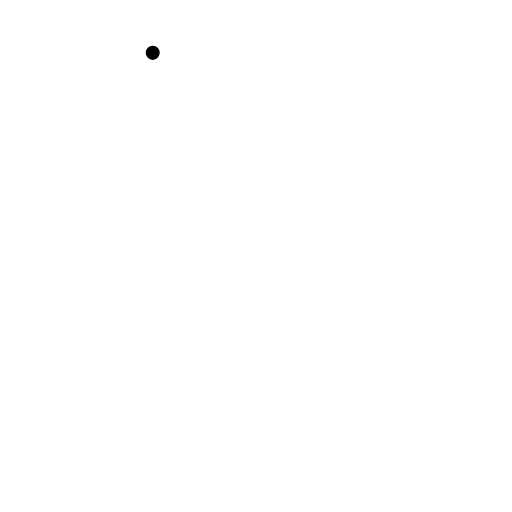
t = 0.00 s
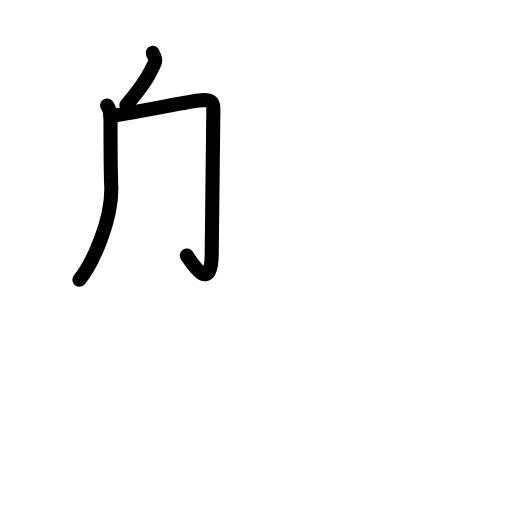
t = 2.75 s
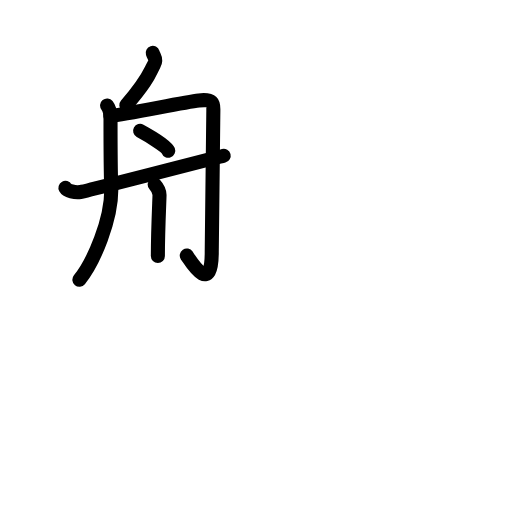
t = 5.63 s
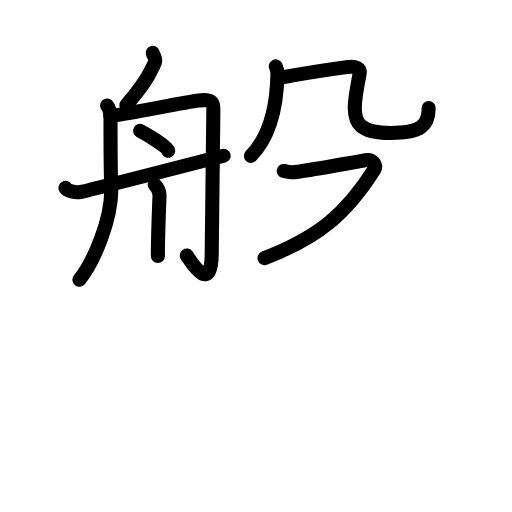
t = 8.44 s
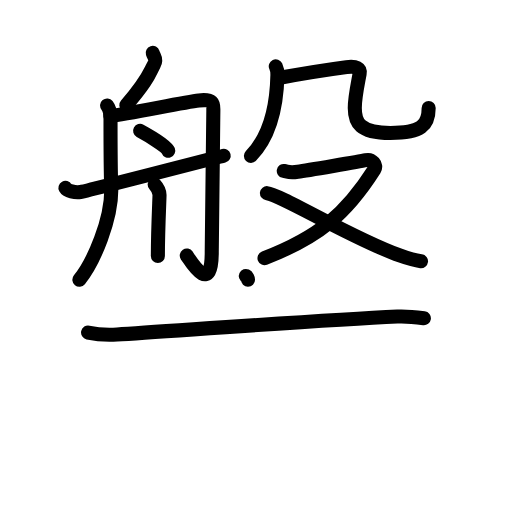
t = 11.13 s
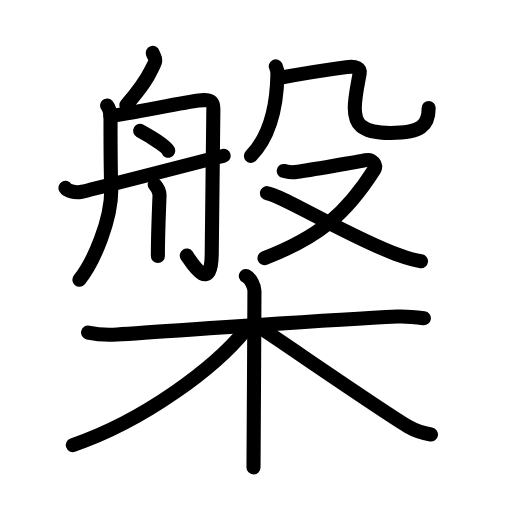
t = 14.00 s

The animated SVG that drew these frames (rendered in a browser with its animation timeline set to each time). Animation: 46 SMIL elements (animate=46); one cycle of 14.00 s.

<?xml version="1.0" encoding="UTF-8"?>
<!--
AniKanjiVG is licensed by CC-BY-SA Paul C. Sommerhoff (https://bitbucket.org/sommerhoff/anikanjivg).
AniKanjiVG uses KanjiVG which is licensed by CC-BY-SA Ulrich Apel (http://kanjivg.tagaini.net).
See also http://creativecommons.org/licenses/by-sa/3.0/
-->
<svg xmlns:kvg='http://kanjivg.tagaini.net' xmlns='http://www.w3.org/2000/svg' width='109' height='109' viewBox='0 0 109 109' style='fill:none;stroke:#000000;stroke-width:3;stroke-linecap:round;stroke-linejoin:round;' id="kvg:kanji_069c3"><g id="kvg:069c3" kvg:element="槃"><g id="kvg:069c3-g1" kvg:element="般" kvg:position="top"><g id="kvg:069c3-g2" kvg:element="舟" kvg:position="left"><path id="kvg:069c3-s1" kvg:type="㇒" d="M32.51,11.25c0.32,0.99,0.94,1.29,0.27,2.5c-1.03,1.87-1.15,3.15-5.88,8.63"><animate attributeName="d" begin="0.0s" dur="0.5s" from="M32.51,11.25C32.51,11.25,32.51,11.25,32.51,11.25" to="M32.51,11.25c0.32,0.99,0.94,1.29,0.27,2.5" />
<animate attributeName="d" begin="0.5s" dur="0.5s" from="M32.51,11.25c0.32,0.99,0.94,1.29,0.27,2.5c0,0,0,0,0,0,0" to="M32.51,11.25c0.32,0.99,0.94,1.29,0.27,2.5c-1.03,1.87-1.15,3.15-5.88,8.63" />
</path>
<path id="kvg:069c3-s2" kvg:type="㇒" d="M22.8,22.45c0.58,0.71,0.73,1.97,0.73,2.86c0,0.89,0.08,12.69,0.15,14.3c0.29,7.04-3.88,16.37-6.78,19.94"><animate attributeName="d" begin="1.0s" dur="0.3333333333333333s" from="M22.8,22.45C22.8,22.45,22.8,22.45,22.8,22.45" to="M22.8,22.45c0.58,0.71,0.73,1.97,0.73,2.86" />
<animate attributeName="d" begin="1.3333333333333333s" dur="0.3333333333333333s" from="M22.8,22.45c0.58,0.71,0.73,1.97,0.73,2.86c0,0,0,0,0,0,0" to="M22.8,22.45c0.58,0.71,0.73,1.97,0.73,2.86c0,0.89,0.08,12.69,0.15,14.3" />
<animate attributeName="d" begin="1.6666666666666665s" dur="0.3333333333333333s" from="M22.8,22.45c0.58,0.71,0.73,1.97,0.73,2.86c0,0.89,0.08,12.69,0.15,14.3c0,0,0,0,0,0,0" to="M22.8,22.45c0.58,0.71,0.73,1.97,0.73,2.86c0,0.89,0.08,12.69,0.15,14.3c0.29,7.04-3.88,16.37-6.78,19.94" />
<animate attributeName="d" begin="0s" dur="1.0s" from="M-100,-100" to="M-100,-100" />
</path>
<path id="kvg:069c3-s3" kvg:type="㇆" d="M23.51,24.68c3.61-0.38,15.56-2.91,18.82-3.29c3.26-0.38,3.09,0.75,3.09,2.07s-0.34,28.31-0.34,30.19c0,9.1-4.08,2.6-5.32,0.75"><animate attributeName="d" begin="2.0s" dur="0.3333333333333333s" from="M23.51,24.68C23.51,24.68,23.51,24.68,23.51,24.68" to="M23.51,24.68c3.61-0.38,15.56-2.91,18.82-3.29" />
<animate attributeName="d" begin="2.3333333333333335s" dur="0.3333333333333333s" from="M23.51,24.68c3.61-0.38,15.56-2.91,18.82-3.29c0,0,0,0,0,0,0" to="M23.51,24.68c3.61-0.38,15.56-2.91,18.82-3.29c3.26-0.38,3.09,0.75,3.09,2.07s-0.34,28.31-0.34,30.19" />
<animate attributeName="d" begin="2.6666666666666665s" dur="0.3333333333333333s" from="M23.51,24.68c3.61-0.38,15.56-2.91,18.82-3.29c3.26-0.38,3.09,0.75,3.09,2.07s-0.34,28.31-0.34,30.19c0,0,0,0,0,0,0" to="M23.51,24.68c3.61-0.38,15.56-2.91,18.82-3.29c3.26-0.38,3.09,0.75,3.09,2.07s-0.34,28.31-0.34,30.19c0,9.1-4.08,2.6-5.32,0.75" />
<animate attributeName="d" begin="0s" dur="2.0s" from="M-100,-100" to="M-100,-100" />
</path>
<path id="kvg:069c3-s4" kvg:type="㇔" d="M29.83,27.86c1.6,0.87,5.58,3.2,5.98,4.22"><animate attributeName="d" begin="3.0s" dur="1.0s" from="M29.83,27.86C29.83,27.86,29.83,27.86,29.83,27.86" to="M29.83,27.86c1.6,0.87,5.58,3.2,5.98,4.22" />
<animate attributeName="d" begin="0s" dur="3.0s" from="M-100,-100" to="M-100,-100" />
</path>
<path id="kvg:069c3-s5" kvg:type="㇔" d="M32.93,39.26c0.86,0.94,1.03,1.51,1.03,2.26S33.61,49,33.61,54.5"><animate attributeName="d" begin="4.0s" dur="1.0s" from="M32.93,39.26C32.93,39.26,32.93,39.26,32.93,39.26" to="M32.93,39.26c0.86,0.94,1.03,1.51,1.03,2.26S33.61,49,33.61,54.5" />
<animate attributeName="d" begin="0s" dur="4.0s" from="M-100,-100" to="M-100,-100" />
</path>
<path id="kvg:069c3-s6" kvg:type="㇐" d="M13.93,39.99c0.37,0.67,2.02,1.07,3.22,0.89c1.2-0.18,26.82-6.79,30.47-7.73"><animate attributeName="d" begin="5.0s" dur="0.5s" from="M13.93,39.99C13.93,39.99,13.93,39.99,13.93,39.99" to="M13.93,39.99c0.37,0.67,2.02,1.07,3.22,0.89" />
<animate attributeName="d" begin="5.5s" dur="0.5s" from="M13.93,39.99c0.37,0.67,2.02,1.07,3.22,0.89c0,0,0,0,0,0,0" to="M13.93,39.99c0.37,0.67,2.02,1.07,3.22,0.89c1.2-0.18,26.82-6.79,30.47-7.73" />
<animate attributeName="d" begin="0s" dur="5.0s" from="M-100,-100" to="M-100,-100" />
</path>
</g>
<g id="kvg:069c3-g3" kvg:element="殳" kvg:position="right"><g id="kvg:069c3-g4" kvg:element="几" kvg:position="top"><g id="kvg:069c3-g5" kvg:element="丿"><path id="kvg:069c3-s7" kvg:type="㇒" d="M58.71,14.12c0.19,0.4,0.36,1.28,0.35,1.87c-0.13,6.1-1.32,12.75-5.64,17.19"><animate attributeName="d" begin="6.0s" dur="0.5s" from="M58.71,14.12C58.71,14.12,58.71,14.12,58.71,14.12" to="M58.71,14.12c0.19,0.4,0.36,1.28,0.35,1.87" />
<animate attributeName="d" begin="6.5s" dur="0.5s" from="M58.71,14.12c0.19,0.4,0.36,1.28,0.35,1.87c0,0,0,0,0,0,0" to="M58.71,14.12c0.19,0.4,0.36,1.28,0.35,1.87c-0.13,6.1-1.32,12.75-5.64,17.19" />
<animate attributeName="d" begin="0s" dur="6.0s" from="M-100,-100" to="M-100,-100" />
</path>
</g>
<path id="kvg:069c3-s8" kvg:type="㇈b" d="M59.58,16.56c4.42-0.81,11.64-1.93,14.19-2.27c2.1-0.28,3,0.25,2.79,1.4c-0.4,2.24-1.03,5.03-1.03,7.28c0,3.1,1,5.34,7.58,5.34c6.55,0,8.15-1.58,8.15-5.32"><animate attributeName="d" begin="7.0s" dur="0.2s" from="M59.58,16.56C59.58,16.56,59.58,16.56,59.58,16.56" to="M59.58,16.56c4.42-0.81,11.64-1.93,14.19-2.27" />
<animate attributeName="d" begin="7.2s" dur="0.2s" from="M59.58,16.56c4.42-0.81,11.64-1.93,14.19-2.27c0,0,0,0,0,0,0" to="M59.58,16.56c4.42-0.81,11.64-1.93,14.19-2.27c2.1-0.28,3,0.25,2.79,1.4" />
<animate attributeName="d" begin="7.4s" dur="0.2s" from="M59.58,16.56c4.42-0.81,11.64-1.93,14.19-2.27c2.1-0.28,3,0.25,2.79,1.4c0,0,0,0,0,0,0" to="M59.58,16.56c4.42-0.81,11.64-1.93,14.19-2.27c2.1-0.28,3,0.25,2.79,1.4c-0.4,2.24-1.03,5.03-1.03,7.28" />
<animate attributeName="d" begin="7.6s" dur="0.2s" from="M59.58,16.56c4.42-0.81,11.64-1.93,14.19-2.27c2.1-0.28,3,0.25,2.79,1.4c-0.4,2.24-1.03,5.03-1.03,7.28c0,0,0,0,0,0,0" to="M59.58,16.56c4.42-0.81,11.64-1.93,14.19-2.27c2.1-0.28,3,0.25,2.79,1.4c-0.4,2.24-1.03,5.03-1.03,7.28c0,3.1,1,5.34,7.58,5.34" />
<animate attributeName="d" begin="7.8s" dur="0.2s" from="M59.58,16.56c4.42-0.81,11.64-1.93,14.19-2.27c2.1-0.28,3,0.25,2.79,1.4c-0.4,2.24-1.03,5.03-1.03,7.28c0,3.1,1,5.34,7.58,5.34c0,0,0,0,0,0,0" to="M59.58,16.56c4.42-0.81,11.64-1.93,14.19-2.27c2.1-0.28,3,0.25,2.79,1.4c-0.4,2.24-1.03,5.03-1.03,7.28c0,3.1,1,5.34,7.58,5.34c6.55,0,8.15-1.58,8.15-5.32" />
<animate attributeName="d" begin="0s" dur="7.0s" from="M-100,-100" to="M-100,-100" />
</path>
</g>
<g id="kvg:069c3-g6" kvg:element="又" kvg:position="bottom"><path id="kvg:069c3-s9" kvg:type="㇇" d="M60.41,36.39c0.96,0.18,1.08,0.45,3,0.18c1.92-0.27,13.19-2.2,14.5-2.47c1.32-0.27,2.39,1.04,1.8,1.96c-6.07,9.55-11.9,14.46-23.4,18.9"><animate attributeName="d" begin="8.0s" dur="0.25s" from="M60.41,36.39C60.41,36.39,60.41,36.39,60.41,36.39" to="M60.41,36.39c0.96,0.18,1.08,0.45,3,0.18" />
<animate attributeName="d" begin="8.25s" dur="0.25s" from="M60.41,36.39c0.96,0.18,1.08,0.45,3,0.18c0,0,0,0,0,0,0" to="M60.41,36.39c0.96,0.18,1.08,0.45,3,0.18c1.92-0.27,13.19-2.2,14.5-2.47" />
<animate attributeName="d" begin="8.5s" dur="0.25s" from="M60.41,36.39c0.96,0.18,1.08,0.45,3,0.18c1.92-0.27,13.19-2.2,14.5-2.47c0,0,0,0,0,0,0" to="M60.41,36.39c0.96,0.18,1.08,0.45,3,0.18c1.92-0.27,13.19-2.2,14.5-2.47c1.32-0.27,2.39,1.04,1.8,1.96" />
<animate attributeName="d" begin="8.75s" dur="0.25s" from="M60.41,36.39c0.96,0.18,1.08,0.45,3,0.18c1.92-0.27,13.19-2.2,14.5-2.47c1.32-0.27,2.39,1.04,1.8,1.96c0,0,0,0,0,0,0" to="M60.41,36.39c0.96,0.18,1.08,0.45,3,0.18c1.92-0.27,13.19-2.2,14.5-2.47c1.32-0.27,2.39,1.04,1.8,1.96c-6.07,9.55-11.9,14.46-23.4,18.9" />
<animate attributeName="d" begin="0s" dur="8.0s" from="M-100,-100" to="M-100,-100" />
</path>
<path id="kvg:069c3-s10" kvg:type="㇏" d="M56.83,41.12c3.04,0.34,17.86,9.54,28.42,13.32c1.64,0.59,2.84,0.98,4.38,1.17"><animate attributeName="d" begin="9.0s" dur="0.5s" from="M56.83,41.12C56.83,41.12,56.83,41.12,56.83,41.12" to="M56.83,41.12c3.04,0.34,17.86,9.54,28.42,13.32" />
<animate attributeName="d" begin="9.5s" dur="0.5s" from="M56.83,41.12c3.04,0.34,17.86,9.54,28.42,13.32c0,0,0,0,0,0,0" to="M56.83,41.12c3.04,0.34,17.86,9.54,28.42,13.32c1.64,0.59,2.84,0.98,4.38,1.17" />
<animate attributeName="d" begin="0s" dur="9.0s" from="M-100,-100" to="M-100,-100" />
</path>
</g>
</g>
</g>
<g id="kvg:069c3-g7" kvg:element="木" kvg:position="bottom" kvg:radical="general"><path id="kvg:069c3-s11" kvg:type="㇐" d="M18.75,70.79c1.88,0.41,4.02,0.54,6.18,0.41c11.02-0.67,43.01-3.02,59.67-3.81c2.15-0.1,3.49,0.07,5.64,0.36"><animate attributeName="d" begin="10.0s" dur="0.3333333333333333s" from="M18.75,70.79C18.75,70.79,18.75,70.79,18.75,70.79" to="M18.75,70.79c1.88,0.41,4.02,0.54,6.18,0.41" />
<animate attributeName="d" begin="10.333333333333334s" dur="0.3333333333333333s" from="M18.75,70.79c1.88,0.41,4.02,0.54,6.18,0.41c0,0,0,0,0,0,0" to="M18.75,70.79c1.88,0.41,4.02,0.54,6.18,0.41c11.02-0.67,43.01-3.02,59.67-3.81" />
<animate attributeName="d" begin="10.666666666666666s" dur="0.3333333333333333s" from="M18.75,70.79c1.88,0.41,4.02,0.54,6.18,0.41c11.02-0.67,43.01-3.02,59.67-3.81c0,0,0,0,0,0,0" to="M18.75,70.79c1.88,0.41,4.02,0.54,6.18,0.41c11.02-0.67,43.01-3.02,59.67-3.81c2.15-0.1,3.49,0.07,5.64,0.36" />
<animate attributeName="d" begin="0s" dur="10.0s" from="M-100,-100" to="M-100,-100" />
</path>
<path id="kvg:069c3-s12" kvg:type="㇑" d="M52.34,58.75c1.02,0.49,1.83,2.19,1.83,3.2c0,11.76-0.2,26.55-0.2,37.55"><animate attributeName="d" begin="11.0s" dur="0.5s" from="M52.34,58.75C52.34,58.75,52.34,58.75,52.34,58.75" to="M52.34,58.75c1.02,0.49,1.83,2.19,1.83,3.2" />
<animate attributeName="d" begin="11.5s" dur="0.5s" from="M52.34,58.75c1.02,0.49,1.83,2.19,1.83,3.2c0,0,0,0,0,0,0" to="M52.34,58.75c1.02,0.49,1.83,2.19,1.83,3.2c0,11.76-0.2,26.55-0.2,37.55" />
<animate attributeName="d" begin="0s" dur="11.0s" from="M-100,-100" to="M-100,-100" />
</path>
<path id="kvg:069c3-s13" kvg:type="㇒" d="M52.25,70.25c-6.38,7.92-21.46,19.3-36.75,24.5"><animate attributeName="d" begin="12.0s" dur="1.0s" from="M52.25,70.25C52.25,70.25,52.25,70.25,52.25,70.25" to="M52.25,70.25c-6.38,7.92-21.46,19.3-36.75,24.5" />
<animate attributeName="d" begin="0s" dur="12.0s" from="M-100,-100" to="M-100,-100" />
</path>
<path id="kvg:069c3-s14" kvg:type="㇏" d="M55,69.5c4.69,3.04,26.72,18.28,31.82,21.26c1.73,1.01,3.21,1.45,4.93,1.74"><animate attributeName="d" begin="13.0s" dur="0.5s" from="M55,69.5C55,69.5,55,69.5,55,69.5" to="M55,69.5c4.69,3.04,26.72,18.28,31.82,21.26" />
<animate attributeName="d" begin="13.5s" dur="0.5s" from="M55,69.5c4.69,3.04,26.72,18.28,31.82,21.26c0,0,0,0,0,0,0" to="M55,69.5c4.69,3.04,26.72,18.28,31.82,21.26c1.73,1.01,3.21,1.45,4.93,1.74" />
<animate attributeName="d" begin="0s" dur="13.0s" from="M-100,-100" to="M-100,-100" />
</path>
</g>
</g>
</svg>
